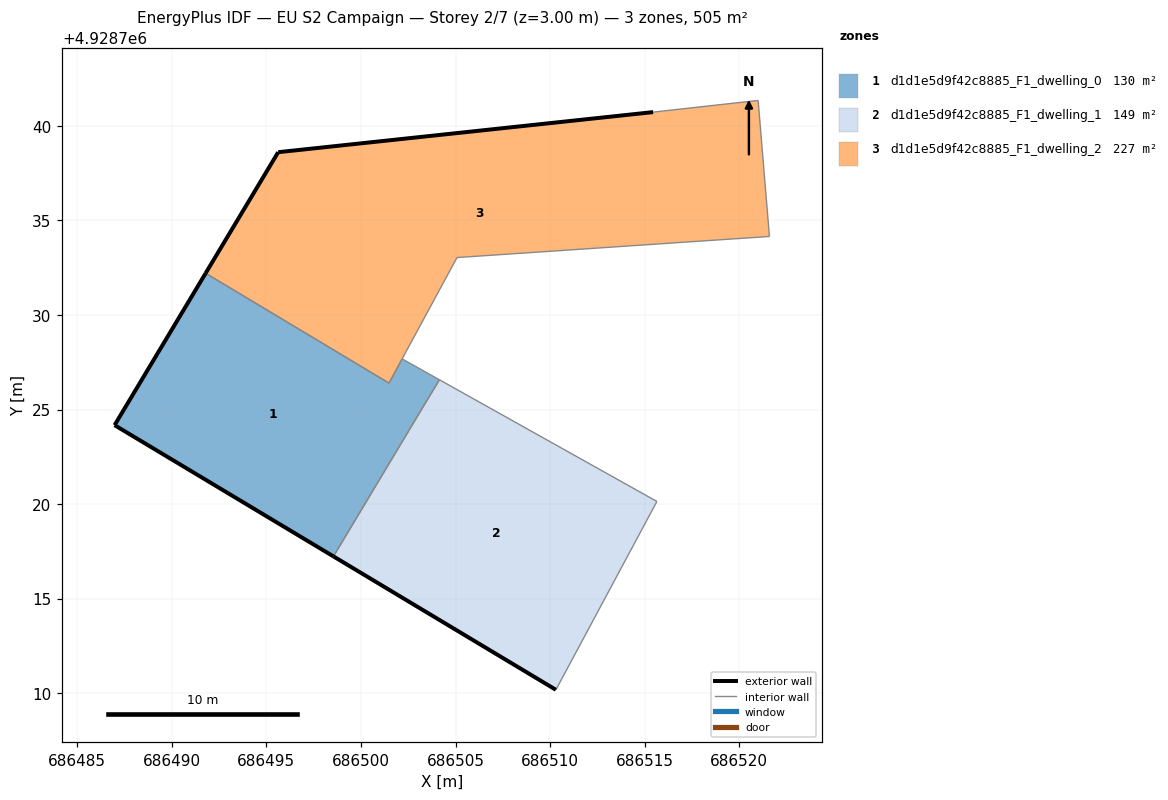
=== STOREY PLAN SPEC (per zone: floor XY polygon, exterior-wall plan segments, windows/doors) ===
zone 1: d1d1e5d9f42c8885_F1_dwelling_0  (129.7 m²)
  floor: (686498.54, 4928717.24) (686503.36, 4928725.27) (686504.15, 4928726.58) (686502.31, 4928727.61) (686502.18, 4928727.68) (686501.48, 4928726.40) (686491.79, 4928732.21) (686486.97, 4928724.18)
  exterior wall: (686498.55, 4928717.24) – (686486.97, 4928724.18)  [13.5 m]
  exterior wall: (686486.97, 4928724.18) – (686491.79, 4928732.21)  [9.4 m]
  interior walls: 6
zone 2: d1d1e5d9f42c8885_F1_dwelling_1  (149.1 m²)
  floor: (686510.30, 4928710.19) (686515.64, 4928720.14) (686504.15, 4928726.58) (686498.54, 4928717.24)
  exterior wall: (686510.30, 4928710.19) – (686498.55, 4928717.24)  [13.7 m]
  interior walls: 4
zone 3: d1d1e5d9f42c8885_F1_dwelling_2  (226.6 m²)
  floor: (686521.59, 4928734.15) (686521.00, 4928741.34) (686515.44, 4928740.72) (686495.62, 4928738.61) (686491.79, 4928732.21) (686501.48, 4928726.40) (686505.08, 4928733.04)
  exterior wall: (686491.79, 4928732.21) – (686495.62, 4928738.61)  [7.5 m]
  exterior wall: (686495.62, 4928738.61) – (686515.44, 4928740.72)  [19.9 m]
  interior walls: 6

=== DERIVED (storey summary) ===
Building: EU S2 Campaign
Storey: 2 of 7  (floor level z = 3.00 m)
Storey gross floor area: 505.3 m²
Zones on this storey: 3
  - d1d1e5d9f42c8885_F1_dwelling_0: floor 129.7 m²; exterior wall 22.9 m (68.6 m²); WWR 0.0%
  - d1d1e5d9f42c8885_F1_dwelling_1: floor 149.1 m²; exterior wall 13.7 m (41.1 m²); WWR 0.0%
  - d1d1e5d9f42c8885_F1_dwelling_2: floor 226.6 m²; exterior wall 27.4 m (82.2 m²); WWR 0.0%
Zone adjacency (shared interzone walls):
  - d1d1e5d9f42c8885_F1_dwelling_0 ↔ d1d1e5d9f42c8885_F1_dwelling_1
  - d1d1e5d9f42c8885_F1_dwelling_0 ↔ d1d1e5d9f42c8885_F1_dwelling_2